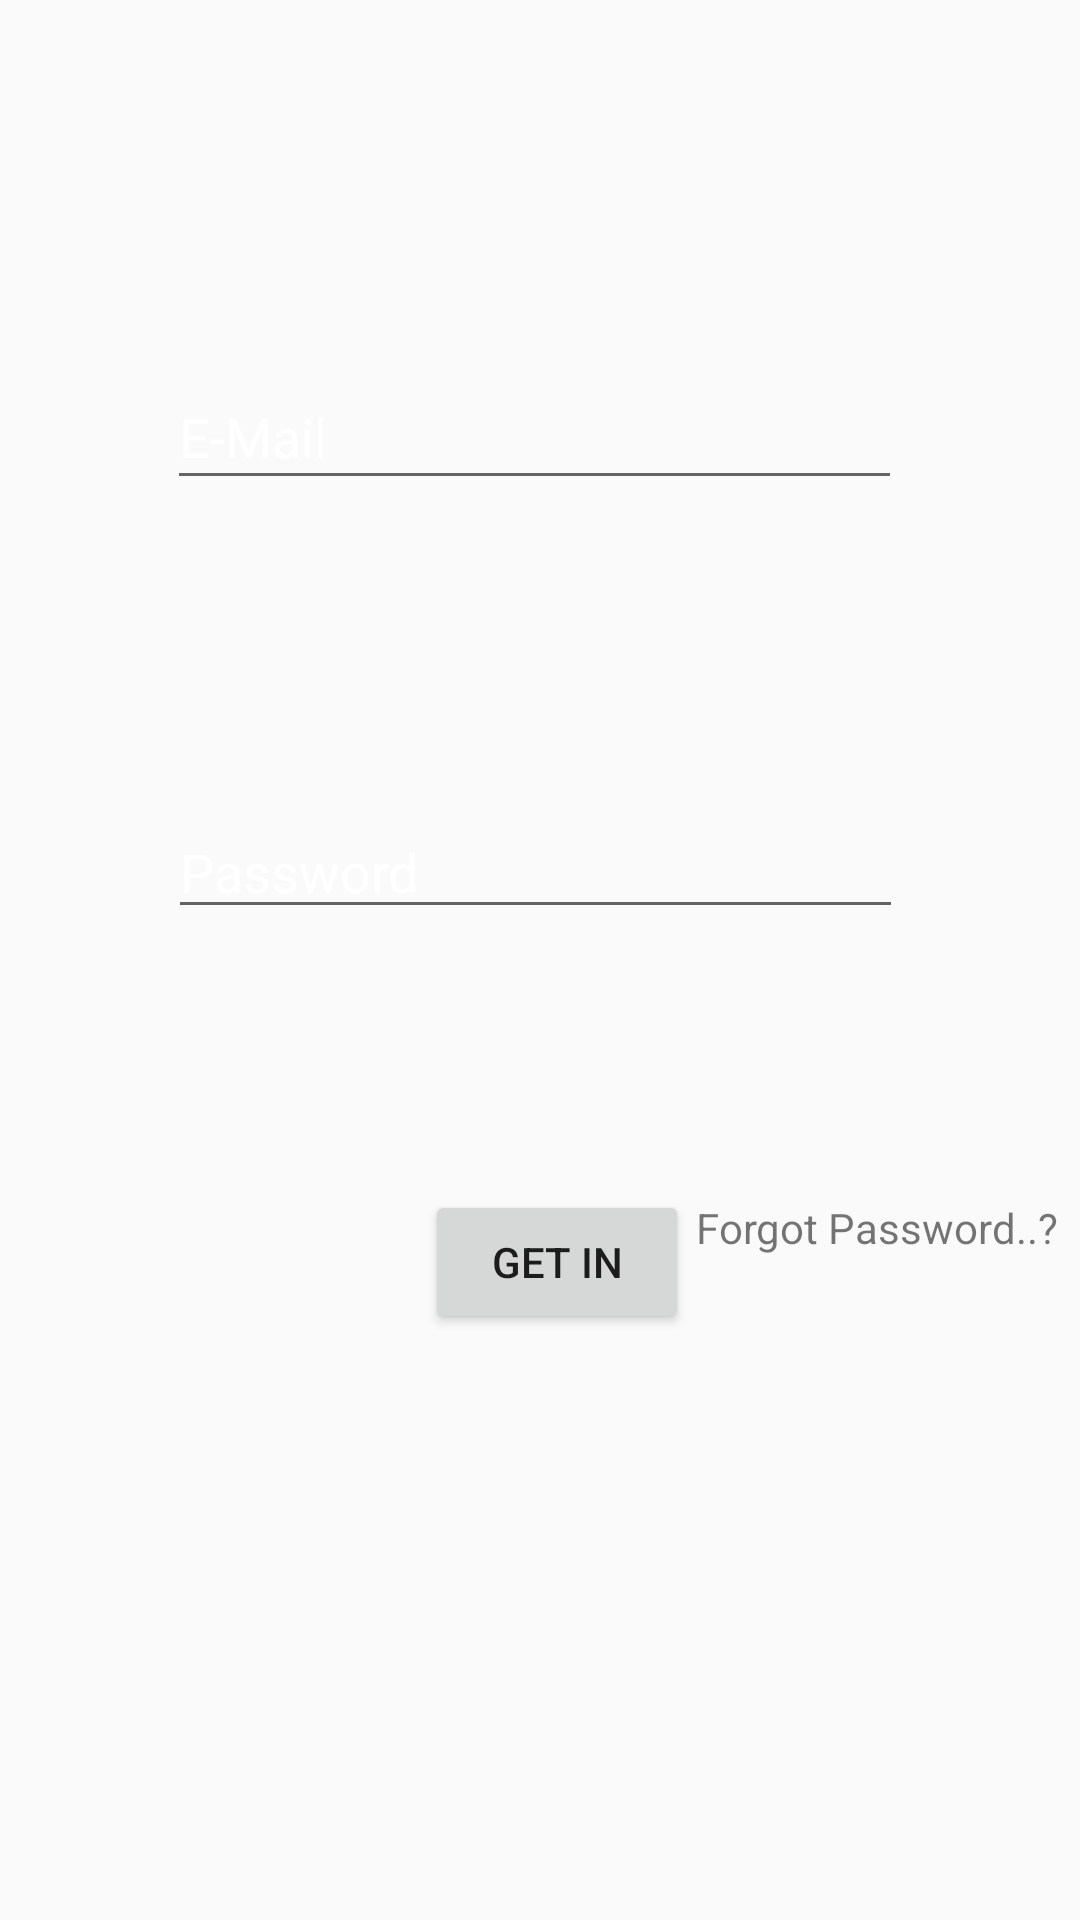

Write the Android layout XML for this screen, with the resource values it uses.
<!-- AndroidManifest.xml: application theme AppTheme -->
<!-- res/layout/activity_login.xml -->
<?xml version="1.0" encoding="utf-8"?>
<androidx.constraintlayout.widget.ConstraintLayout xmlns:android="http://schemas.android.com/apk/res/android"
    xmlns:app="http://schemas.android.com/apk/res-auto"
    xmlns:tools="http://schemas.android.com/tools"
    android:layout_width="match_parent"
    android:layout_height="match_parent"
    android:background="@drawable/background"
    tools:context=".Login">

    <EditText
        android:id="@+id/email"
        android:layout_width="245dp"
        android:layout_height="45dp"
        android:layout_marginStart="81dp"
        android:layout_marginTop="146dp"
        android:layout_marginEnd="85dp"
        android:layout_marginBottom="51dp"
        android:ems="10"
        android:hint="E-Mail"
        android:inputType="textEmailAddress"
        android:textColorHint="#FFFFFF"
        app:layout_constraintBottom_toTopOf="@+id/password"
        app:layout_constraintEnd_toEndOf="parent"
        app:layout_constraintStart_toStartOf="parent"
        app:layout_constraintTop_toTopOf="parent" />

    <EditText
        android:id="@+id/password"
        android:layout_width="245dp"
        android:layout_height="41dp"
        android:layout_marginStart="82dp"
        android:layout_marginTop="51dp"
        android:layout_marginEnd="85dp"
        android:layout_marginBottom="52dp"
        android:ems="10"
        android:hint="Password"
        android:inputType="textPassword"
        android:textColorHint="#FFFFFF"
        app:layout_constraintBottom_toTopOf="@+id/button"
        app:layout_constraintEnd_toEndOf="parent"
        app:layout_constraintStart_toStartOf="parent"
        app:layout_constraintTop_toBottomOf="@+id/email" />

    <Button
        android:id="@+id/button"
        android:layout_width="wrap_content"
        android:layout_height="wrap_content"
        android:layout_marginStart="167dp"
        android:layout_marginTop="35dp"
        android:layout_marginEnd="156dp"
        android:layout_marginBottom="220dp"
        android:text="Get In"
        app:layout_constraintBottom_toBottomOf="parent"
        app:layout_constraintEnd_toEndOf="parent"
        app:layout_constraintStart_toStartOf="parent"
        app:layout_constraintTop_toBottomOf="@+id/password" />

    <TextView
        android:id="@+id/forgot"
        android:layout_width="wrap_content"
        android:layout_height="wrap_content"
        android:layout_marginStart="46dp"
        android:layout_marginTop="81dp"
        android:layout_marginEnd="51dp"
        android:layout_marginBottom="212dp"
        android:text="Forgot Password..?"
        app:layout_constraintBottom_toBottomOf="parent"
        app:layout_constraintEnd_toEndOf="parent"
        app:layout_constraintStart_toEndOf="@+id/button"
        app:layout_constraintTop_toBottomOf="@+id/password" />

</androidx.constraintlayout.widget.ConstraintLayout>
<!-- resources referenced by this layout -->
<resources>
  <style name="AppTheme" parent="Theme.AppCompat.Light.DarkActionBar">
          
          <item name="colorPrimary">@color/colorPrimary</item>
          <item name="colorPrimaryDark">@color/colorPrimaryDark</item>
          <item name="colorAccent">@color/colorAccent</item>
      </style>
  <color name="colorPrimary">#34409C</color>
  <color name="colorPrimaryDark">#4762A7</color>
  <color name="colorAccent">#D81B60</color>
</resources>
